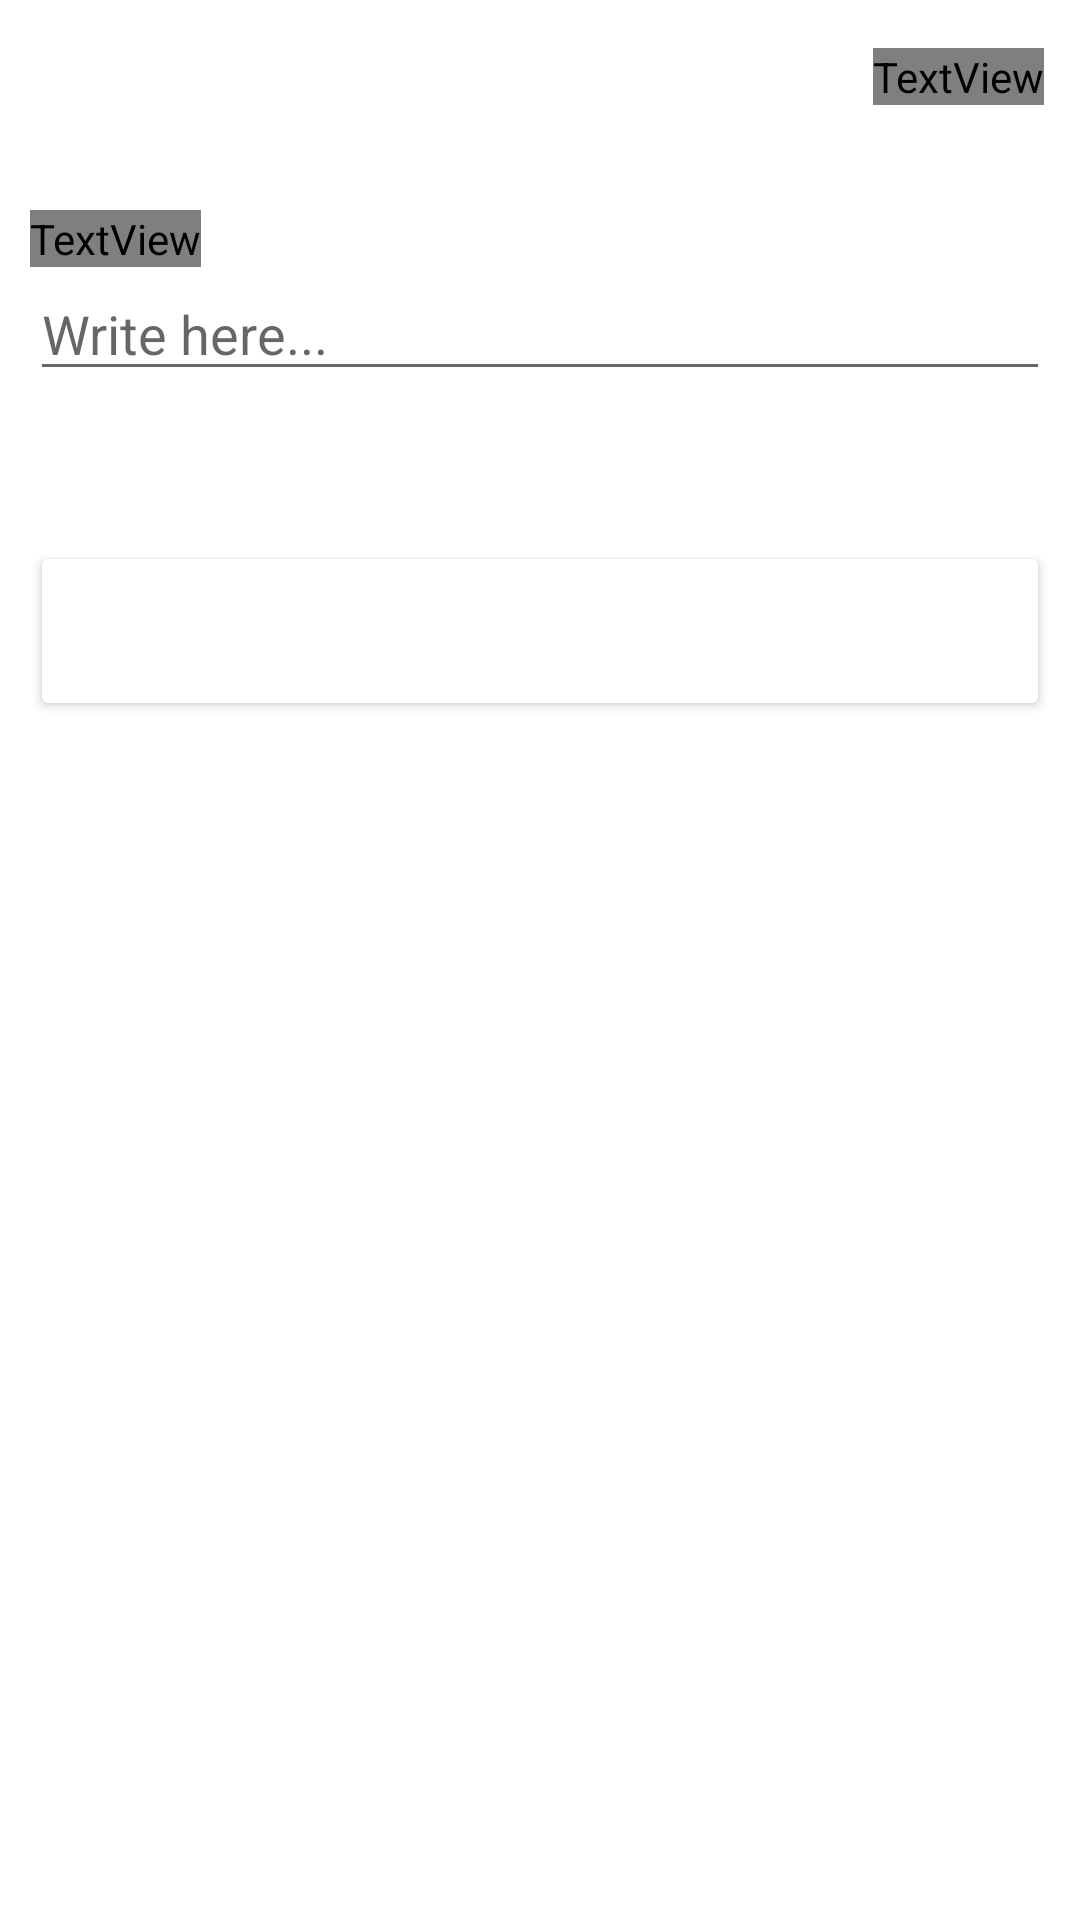

This screen was rendered from an Android layout file. Write that file and the resources it references.
<!-- AndroidManifest.xml: application theme Theme.TechsaNotes -->
<!-- res/layout/dialog_add_note.xml -->
<?xml version="1.0" encoding="utf-8"?>
<RelativeLayout xmlns:android="http://schemas.android.com/apk/res/android"
    android:layout_width="match_parent"
    android:layout_height="wrap_content"
    android:padding="10dp">

    <TextView
        android:layout_marginTop="60dp"
        android:id="@+id/takeNoteTextView"
        android:layout_width="wrap_content"
        android:layout_height="wrap_content"
        android:textSize="18sp"
        android:text="Take Note"
        android:textColor="@color/red"
        android:textStyle="bold"/>
    <EditText
        android:id="@+id/editTextNote"
        android:layout_width="match_parent"
        android:layout_height="wrap_content"
        android:hint="Write here..."
        android:inputType="text"
        android:layout_below="@id/takeNoteTextView"
        android:maxLength="50"/>
    <Button
        android:id="@+id/btnAdd"
        android:layout_width="match_parent"
        android:layout_height="60dp"
        android:text="Add"
        android:textColor="@color/white"
        android:backgroundTint="@color/red"
        android:layout_below="@id/editTextNote"
        android:layout_marginTop="50dp"/>
    <TextView
        android:layout_marginTop="6dp"
        android:id="@+id/cancelTextView"
        android:layout_width="wrap_content"
        android:layout_height="wrap_content"
        android:textSize="18sp"
        android:text="cancel"
        android:textColor="@color/red"
        android:textStyle="bold"
        android:layout_alignParentEnd="true"
        android:layout_marginEnd="2dp"/>

</RelativeLayout>
<!-- resources referenced by this layout -->
<resources>
  <style name="Theme.TechsaNotes" parent="Theme.MaterialComponents.DayNight.NoActionBar">
          
          <item name="colorPrimary">@color/purple_500</item>
          <item name="colorPrimaryVariant">@color/gray</item>
          <item name="colorOnPrimary">@color/white</item>
          
          <item name="colorSecondary">@color/teal_200</item>
          <item name="colorSecondaryVariant">@color/teal_700</item>
          <item name="colorOnSecondary">@color/black</item>
          
          <item name="android:statusBarColor">?attr/colorPrimaryVariant</item>
          
          <item name="textInputStyle">@style/MyTextInputLayout</item>
          
      </style>
  <style name="MyTextInputLayout" parent="Widget.MaterialComponents.TextInputLayout.FilledBox">
          <item name="boxStrokeColor">@color/gray</item>
          <item name="boxStrokeWidth">2dp</item>
          <item name="boxBackgroundColor">@color/white</item>
          <item name="hintTextColor">@color/gray</item>
          <item name="android:textColorHint">@color/gray</item>
          <item name="endIconMode">password_toggle</item>
          <item name="endIconTint">@color/gray</item>
      </style>
  <!-- not gathered from this repository: default colours our renderer supplied (Android Studio template values) -->
  <color name="purple_500">#FF6200EE</color>
  <color name="teal_200">#FF03DAC5</color>
  <color name="teal_700">#FF018786</color>
  <color name="black">#FF000000</color>
  <color name="white">#FFFFFFFF</color>
</resources>
